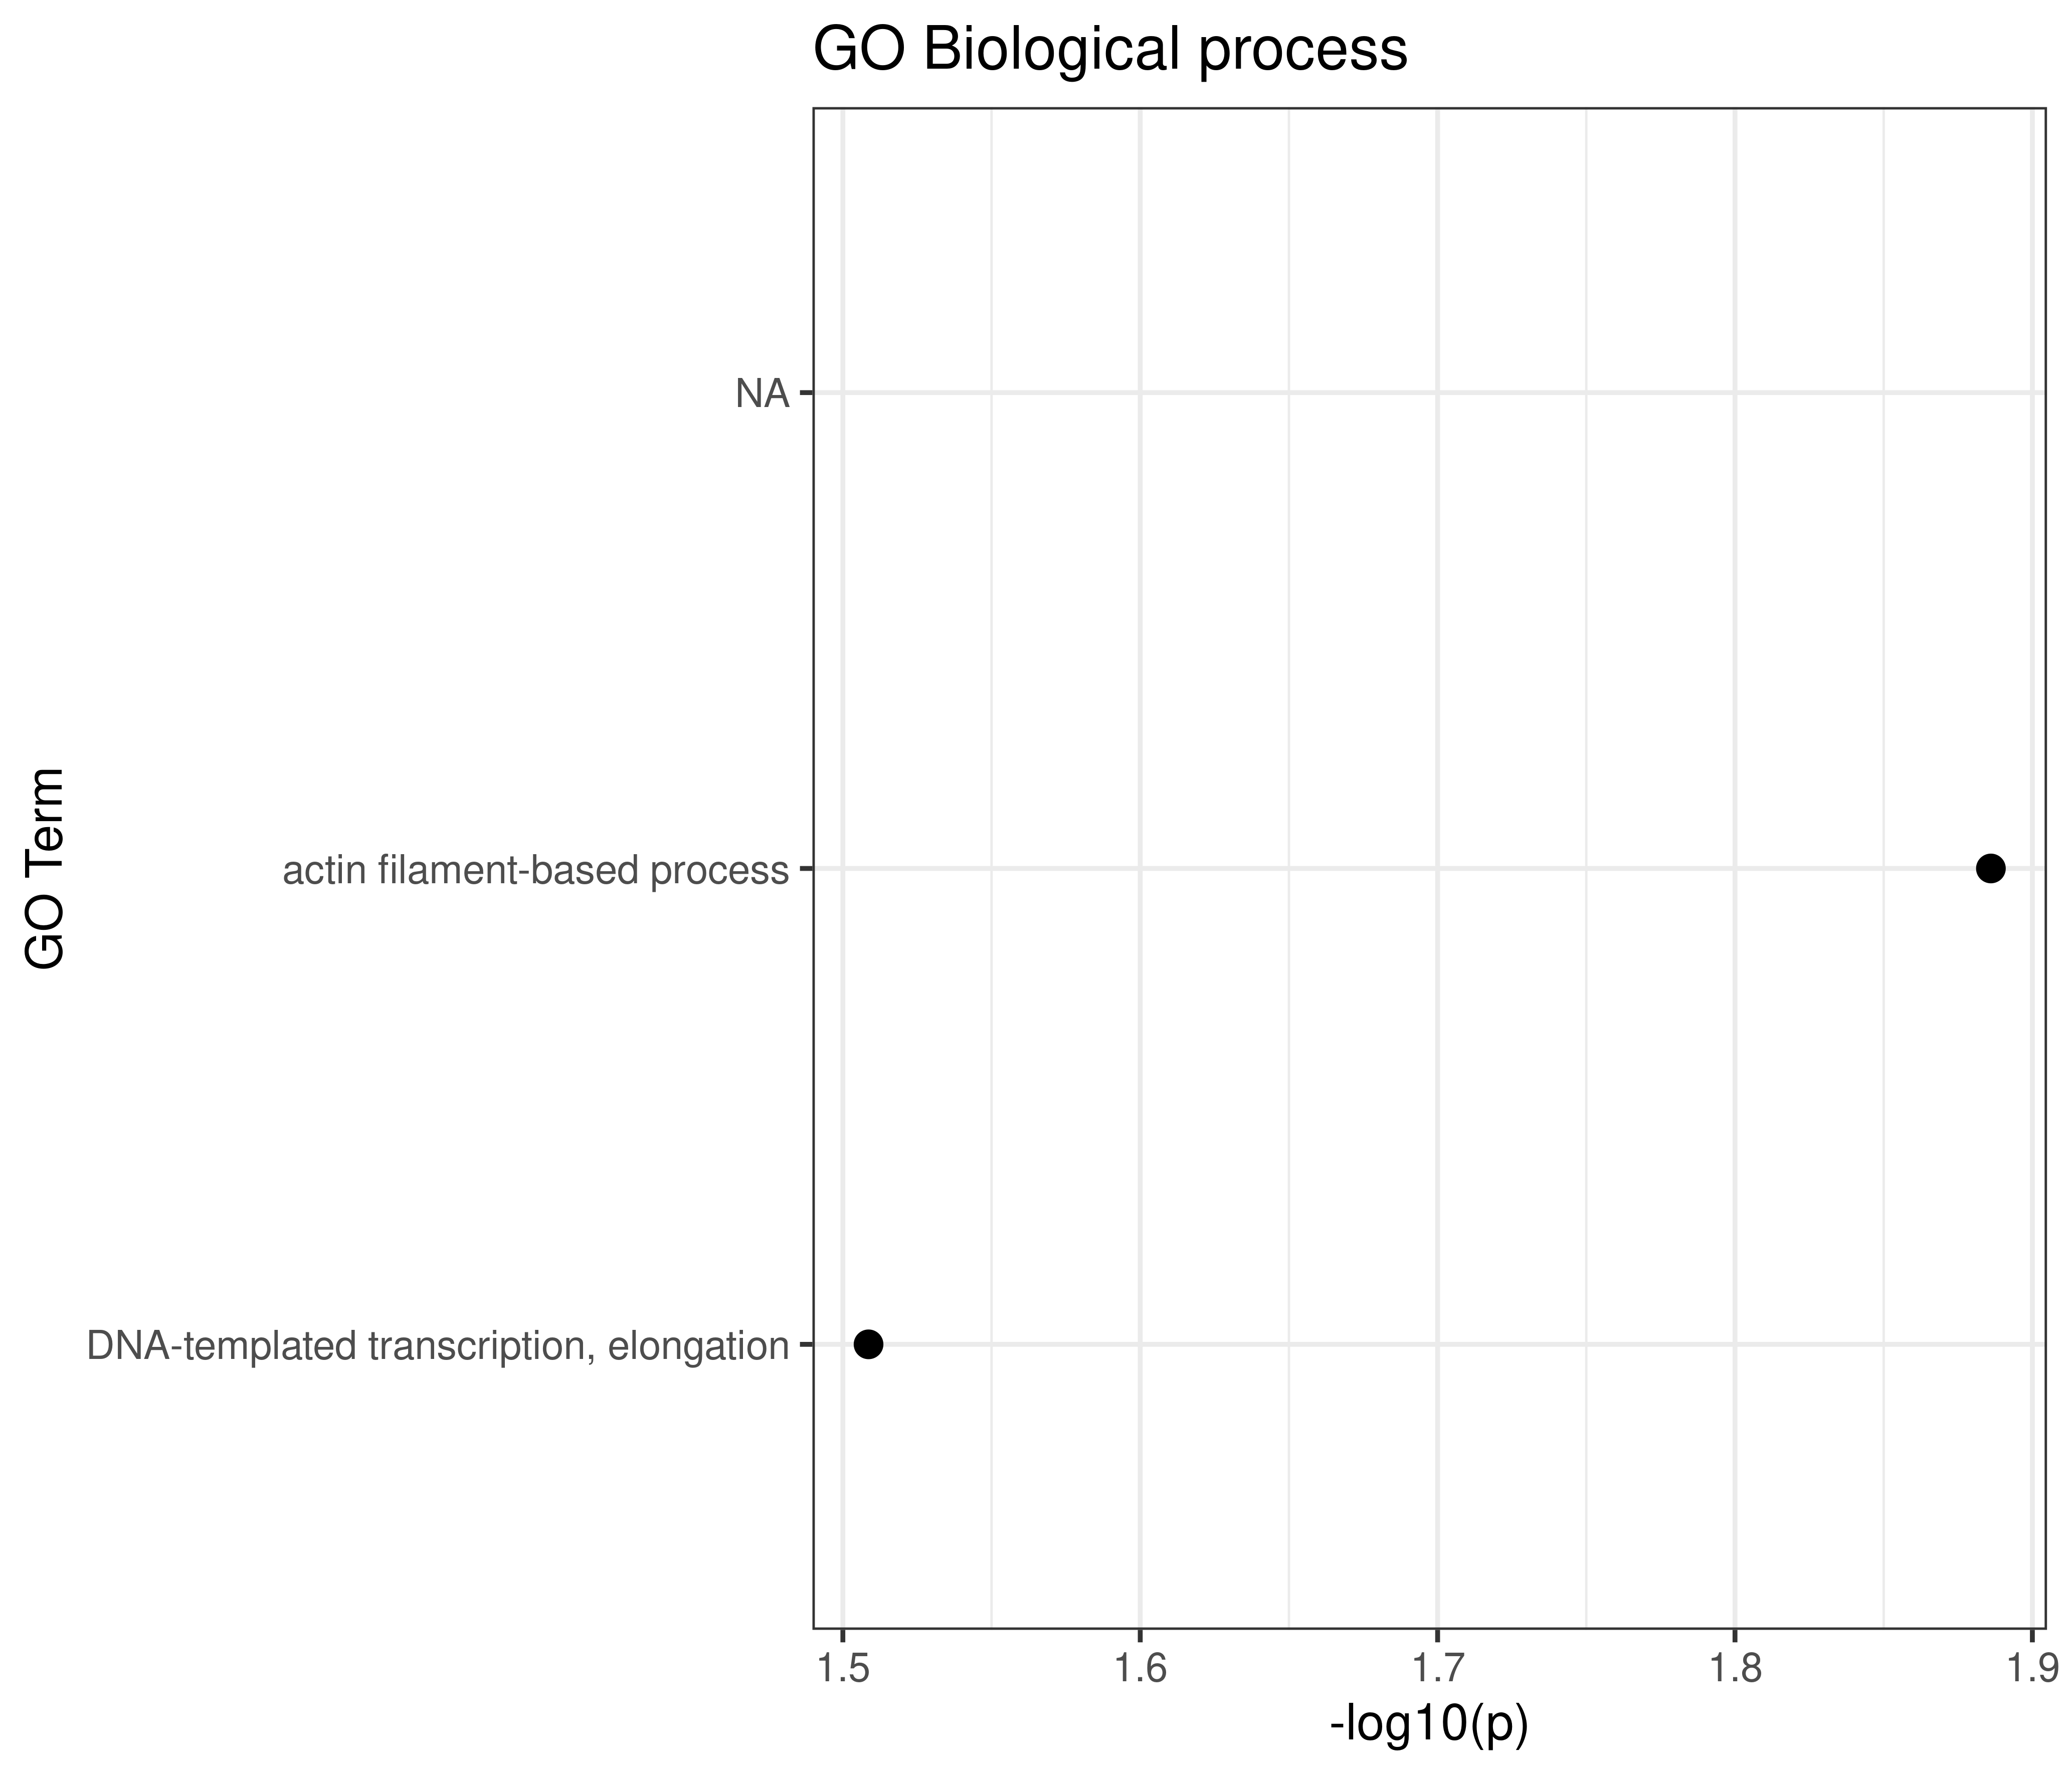

Values plotted in this chart, from the file beside it:
GO.ID, Term, Annotated, Significant, Expected, Classic, p.adj
GO:0030029, actin filament-based process, 7, 6, 2.65, 0.013, 0.026
GO:0006354, DNA-templated transcription, elongation, 6, 5, 2.27, 0.031, 0.031
